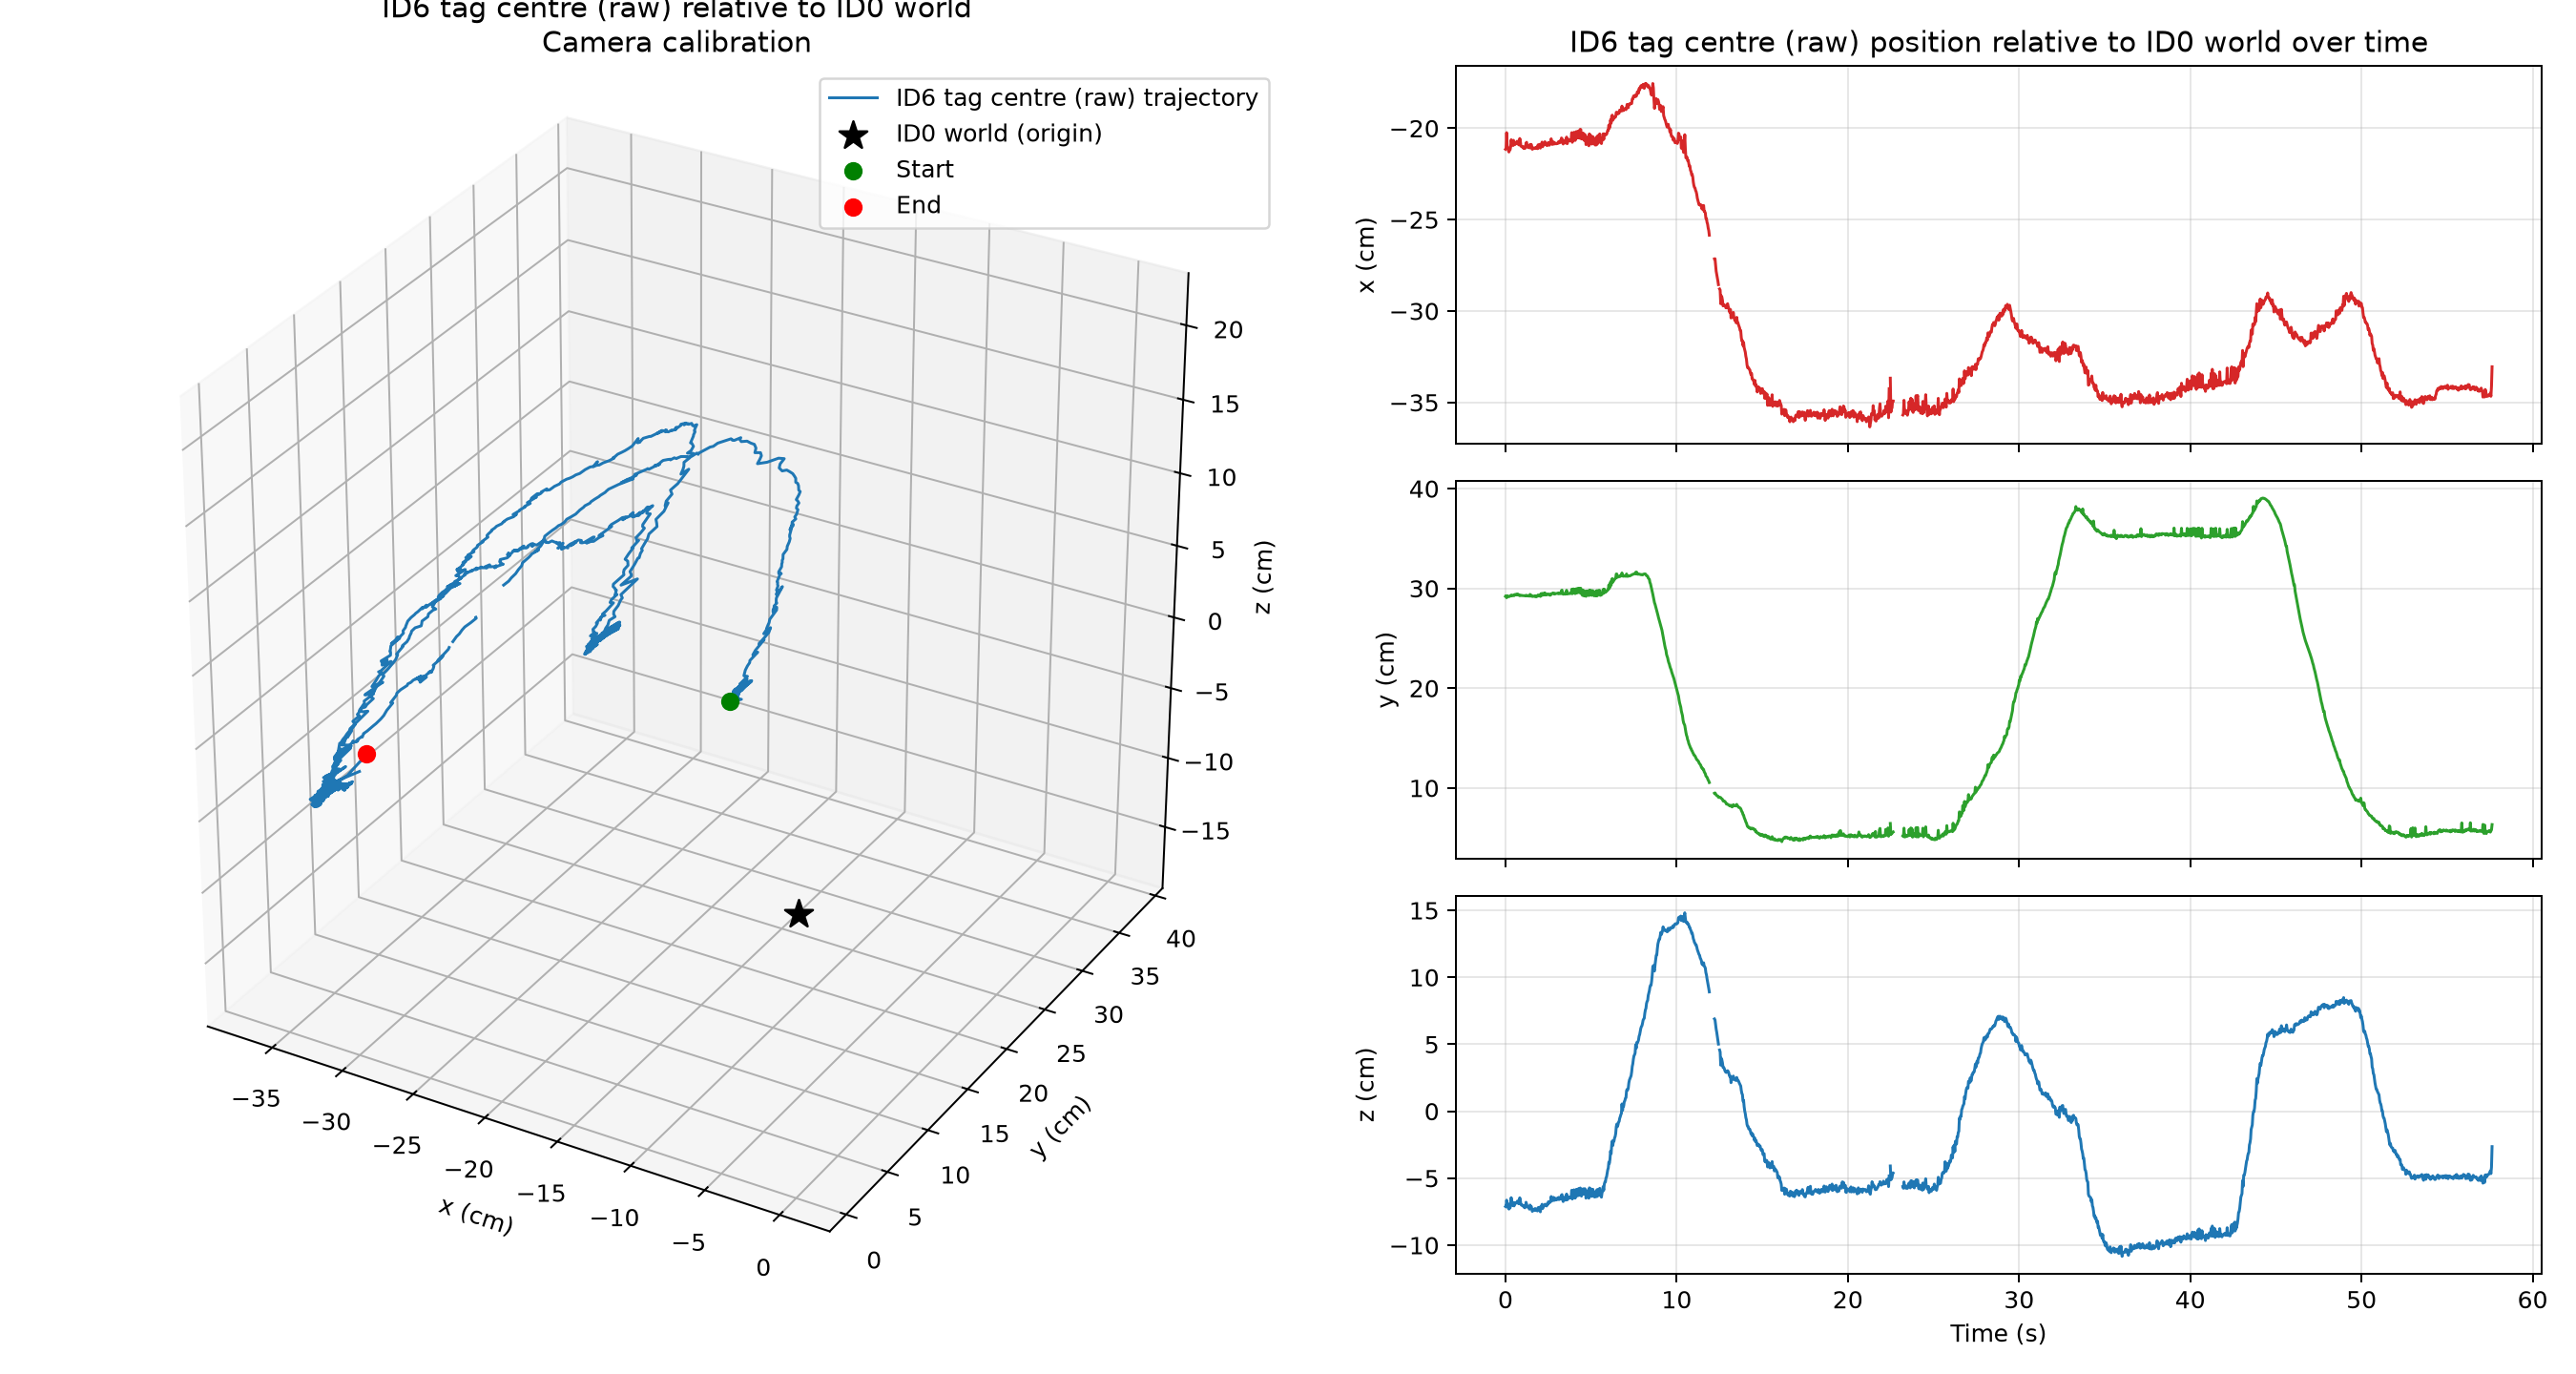

Values plotted in this chart, from the file beside it:
frame, time_s, status, world_source_id, detection_count, error_px, ambiguity_gap_px, x_m, y_m, z_m, relative_rx_rad, relative_ry_rad, relative_rz_rad, distance_m
0, 0.0, tracked, 1, 1, 0.1323, 0.3835, -0.2115, 0.2921, -0.07111, -0.05481, 0.3337, 2.676, 0.3676
1, 0.03333, tracked, 1, 1, 0.1338, 0.3867, -0.2111, 0.2918, -0.07145, -0.0577, 0.346, 2.677, 0.3672
2, 0.06667, tracked, 1, 1, 0.1781, 0.2401, -0.2024, 0.2907, -0.06638, -0.1177, 0.3431, 2.68, 0.3604
3, 0.1, tracked, 1, 1, 0.1151, 0.3755, -0.2099, 0.2927, -0.06898, -0.05758, 0.3237, 2.671, 0.3668
4, 0.1333, tracked, 1, 1, 0.1509, 0.3802, -0.2103, 0.2922, -0.06882, -0.04316, 0.3325, 2.671, 0.3665
5, 0.1667, tracked, 1, 1, 0.09075, 0.3867, -0.2121, 0.2918, -0.0724, -0.05021, 0.3397, 2.675, 0.3679
6, 0.2, tracked, 1, 1, 0.1258, 0.4148, -0.213, 0.2918, -0.07304, -0.044, 0.3349, 2.675, 0.3686
7, 0.2333, tracked, 1, 1, 0.1045, 0.2774, -0.2111, 0.2919, -0.07155, -0.06124, 0.3423, 2.672, 0.3673
8, 0.2667, tracked, 1, 1, 0.05411, 0.4182, -0.2118, 0.2924, -0.0722, -0.05206, 0.3355, 2.673, 0.3682
9, 0.3, tracked, 1, 1, 0.08544, 0.4291, -0.2103, 0.2926, -0.06989, -0.05153, 0.3289, 2.671, 0.367
10, 0.3333, tracked, 1, 1, 0.06047, 0.3859, -0.2063, 0.2933, -0.06451, -0.06898, 0.3207, 2.672, 0.3644
11, 0.3667, tracked, 1, 1, 0.08496, 0.4085, -0.2082, 0.2924, -0.06848, -0.06446, 0.3426, 2.673, 0.3655
12, 0.4, tracked, 1, 1, 0.09552, 0.4203, -0.2084, 0.2928, -0.06765, -0.0567, 0.3316, 2.673, 0.3657
13, 0.4333, tracked, 1, 1, 0.07881, 0.4195, -0.2094, 0.2932, -0.07047, -0.07412, 0.32, 2.669, 0.3671
14, 0.4667, tracked, 1, 1, 0.1371, 0.4468, -0.2066, 0.293, -0.06835, -0.09232, 0.3195, 2.673, 0.365
15, 0.5, tracked, 1, 1, 0.07632, 0.4241, -0.2091, 0.2927, -0.07067, -0.07802, 0.3187, 2.673, 0.3666
16, 0.5333, tracked, 1, 1, 0.05987, 0.4454, -0.209, 0.2937, -0.0693, -0.07303, 0.319, 2.672, 0.3671
17, 0.5667, tracked, 1, 1, 0.0965, 0.4324, -0.2081, 0.294, -0.06823, -0.07184, 0.3102, 2.669, 0.3666
18, 0.6, tracked, 1, 1, 0.07924, 0.4537, -0.2086, 0.2938, -0.06847, -0.06813, 0.3152, 2.671, 0.3668
19, 0.6333, tracked, 1, 1, 0.1231, 0.4195, -0.2081, 0.2935, -0.06865, -0.07375, 0.3214, 2.672, 0.3663
20, 0.6667, tracked, 0, 1, 0.06931, 0.4621, -0.2072, 0.2943, -0.06778, -0.07087, 0.322, 2.674, 0.3662
21, 0.7, tracked, 1, 1, 0.06988, 0.4389, -0.2072, 0.294, -0.067, -0.0724, 0.3152, 2.67, 0.3659
22, 0.7333, tracked, 0, 1, 0.1087, 0.3743, -0.2075, 0.2943, -0.06746, -0.06828, 0.325, 2.674, 0.3663
23, 0.7667, tracked, 1, 1, 0.1298, 0.4358, -0.209, 0.2935, -0.06908, -0.06351, 0.3247, 2.67, 0.3669
24, 0.8, tracked, 1, 1, 0.0821, 0.4283, -0.2091, 0.2929, -0.06883, -0.06208, 0.3238, 2.673, 0.3665
25, 0.8333, tracked, 1, 1, 0.1016, 0.4352, -0.2056, 0.2932, -0.06463, -0.06382, 0.3384, 2.673, 0.3639
26, 0.8667, tracked, 1, 1, 0.1168, 0.4247, -0.207, 0.2929, -0.06663, -0.06778, 0.3342, 2.672, 0.3648
27, 0.9, tracked, 1, 1, 0.09559, 0.4422, -0.2097, 0.293, -0.06956, -0.06083, 0.3311, 2.67, 0.367
28, 0.9333, tracked, 1, 1, 0.09661, 0.4366, -0.2101, 0.2931, -0.07014, -0.0617, 0.3224, 2.671, 0.3674
29, 0.9667, tracked, 1, 1, 0.06359, 0.4529, -0.2102, 0.2928, -0.06999, -0.05344, 0.332, 2.67, 0.3672
30, 1.0, tracked, 1, 1, 0.1018, 0.4013, -0.2103, 0.2928, -0.07034, -0.05974, 0.333, 2.671, 0.3673
31, 1.033, tracked, 1, 1, 0.04251, 0.4186, -0.2101, 0.2929, -0.07029, -0.06357, 0.3317, 2.67, 0.3672
32, 1.067, tracked, 1, 1, 0.05675, 0.4243, -0.2111, 0.2927, -0.07149, -0.05451, 0.336, 2.669, 0.3679
33, 1.1, tracked, 1, 1, 0.06403, 0.4261, -0.2105, 0.2929, -0.07099, -0.06707, 0.3315, 2.673, 0.3676
34, 1.133, tracked, 1, 1, 0.09218, 0.3873, -0.2111, 0.2928, -0.07208, -0.0604, 0.339, 2.67, 0.3681
35, 1.167, tracked, 1, 1, 0.08041, 0.4325, -0.2102, 0.2926, -0.07138, -0.05917, 0.3343, 2.67, 0.3673
36, 1.2, tracked, 1, 1, 0.06619, 0.4304, -0.2082, 0.2931, -0.06796, -0.05394, 0.3354, 2.668, 0.3659
37, 1.233, tracked, 1, 1, 0.1423, 0.4059, -0.2077, 0.2925, -0.06924, -0.08099, 0.3381, 2.672, 0.3653
38, 1.267, tracked, 1, 1, 0.09923, 0.4188, -0.2102, 0.2928, -0.07116, -0.06455, 0.3336, 2.671, 0.3675
39, 1.3, tracked, 1, 1, 0.1039, 0.4291, -0.2097, 0.2927, -0.07141, -0.07501, 0.3296, 2.672, 0.3671
40, 1.333, tracked, 1, 1, 0.1412, 0.3893, -0.2105, 0.2924, -0.07196, -0.06726, 0.3348, 2.671, 0.3674
41, 1.367, tracked, 1, 1, 0.1185, 0.4288, -0.2103, 0.2926, -0.07174, -0.07235, 0.3299, 2.671, 0.3674
42, 1.4, tracked, 1, 1, 0.07978, 0.4696, -0.2107, 0.2922, -0.07312, -0.06983, 0.3441, 2.673, 0.3676
43, 1.433, tracked, 0, 1, 0.1051, 0.4384, -0.2089, 0.294, -0.07005, -0.0466, 0.3232, 2.668, 0.3674
44, 1.467, tracked, 1, 1, 0.1206, 0.4201, -0.2107, 0.2923, -0.07227, -0.06684, 0.3416, 2.672, 0.3675
45, 1.5, tracked, 0, 1, 0.08464, 0.4395, -0.2088, 0.2932, -0.07096, -0.05237, 0.3312, 2.666, 0.3668
46, 1.533, tracked, 1, 1, 0.1047, 0.4322, -0.2106, 0.2921, -0.07289, -0.07238, 0.3459, 2.673, 0.3674
47, 1.567, tracked, 1, 1, 0.09378, 0.4059, -0.2115, 0.292, -0.07474, -0.07056, 0.3462, 2.672, 0.3683
48, 1.6, tracked, 1, 1, 0.1006, 0.4421, -0.2113, 0.2919, -0.07431, -0.07315, 0.3444, 2.672, 0.3679
49, 1.633, tracked, 1, 1, 0.09906, 0.4055, -0.2108, 0.2922, -0.07361, -0.07323, 0.3449, 2.673, 0.3677
50, 1.667, tracked, 1, 1, 0.09299, 0.4018, -0.2108, 0.2923, -0.07309, -0.06915, 0.3449, 2.671, 0.3677
51, 1.7, tracked, 1, 1, 0.1254, 0.4299, -0.2111, 0.292, -0.07392, -0.07453, 0.346, 2.671, 0.3678
52, 1.733, tracked, 1, 1, 0.06331, 0.464, -0.2108, 0.2925, -0.07267, -0.07006, 0.3386, 2.67, 0.3678
53, 1.767, tracked, 1, 1, 0.1019, 0.4377, -0.211, 0.2918, -0.0738, -0.07254, 0.3512, 2.673, 0.3676
54, 1.8, tracked, 1, 1, 0.1121, 0.4414, -0.2104, 0.2924, -0.07309, -0.0702, 0.3463, 2.67, 0.3676
55, 1.835, tracked, 1, 1, 0.1148, 0.3996, -0.2111, 0.292, -0.07421, -0.07389, 0.3506, 2.672, 0.3678
56, 1.868, tracked, 1, 1, 0.1828, 0.4339, -0.2112, 0.2921, -0.07442, -0.07704, 0.349, 2.674, 0.368
57, 1.902, tracked, 0, 1, 0.1061, 0.4531, -0.2091, 0.2935, -0.07198, -0.05204, 0.3326, 2.665, 0.3674
58, 1.935, tracked, 1, 1, 0.1687, 0.4315, -0.2107, 0.2927, -0.07329, -0.07307, 0.3351, 2.67, 0.368
59, 1.968, tracked, 1, 1, 0.1306, 0.3924, -0.2101, 0.2926, -0.07242, -0.07417, 0.3402, 2.671, 0.3675
... 1,669 more rows
